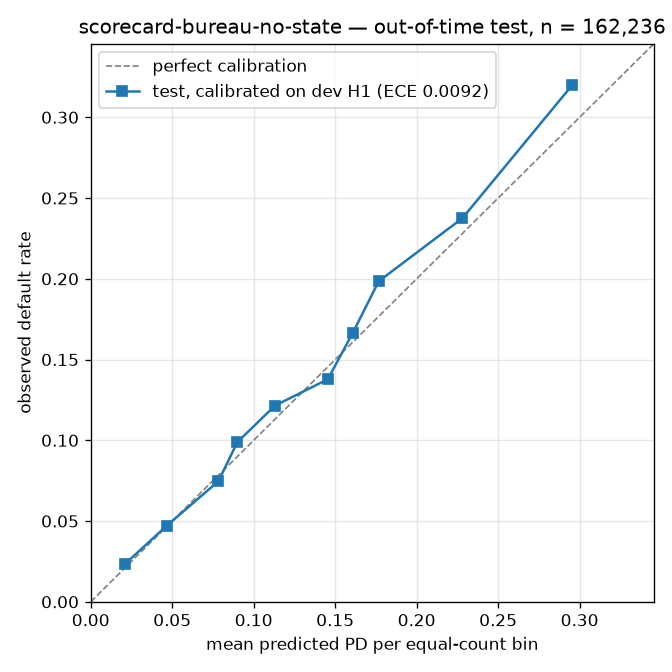

The data file committed next to this chart (first rows):
bin, n, pd_low, pd_high, predicted, observed, abs_gap
0, 9166, 0.005952, 0.0377, 0.02129, 0.02367, 0.002384
1, 20314, 0.0377, 0.07659, 0.04675, 0.04721, 0.0004576
2, 19191, 0.07659, 0.08727, 0.07836, 0.07467, 0.003689
3, 15230, 0.08727, 0.09294, 0.08993, 0.09882, 0.008885
4, 17113, 0.09294, 0.1443, 0.113, 0.1214, 0.008401
5, 11190, 0.1443, 0.1581, 0.1455, 0.1378, 0.007681
6, 21306, 0.1581, 0.171, 0.1608, 0.1666, 0.005752
7, 13005, 0.171, 0.2094, 0.1767, 0.1985, 0.02175
8, 17366, 0.2094, 0.2598, 0.2281, 0.2375, 0.009466
9, 18355, 0.2598, 0.3917, 0.2955, 0.32, 0.02448
